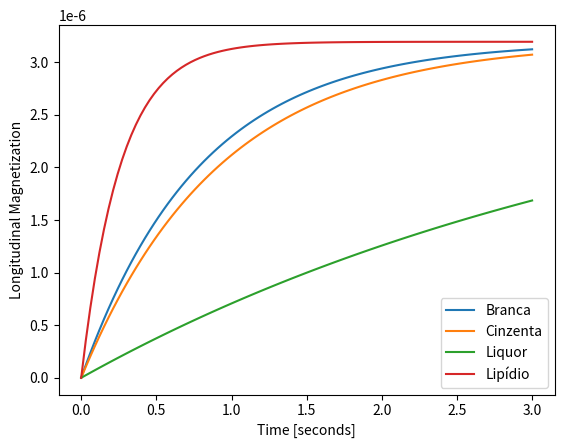
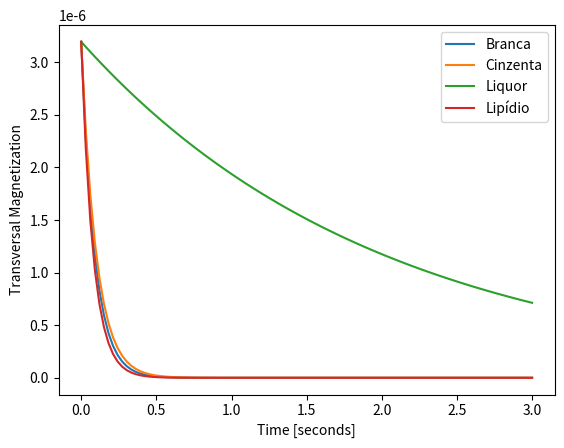

These figures' Python source, in order:
#!/usr/bin/env python3
# -*- coding: utf-8 -*-

import sys #System functions, such as reading from standard input (usually keyboard) 

from math import exp #Dump everything in module "math" into the local namespace;

from scipy.constants import hbar, pi, k # Get physical constants (e.g. planck h, hbar)

import matplotlib.pyplot as plt

import numpy as np

import pylab

#Relaxation times in miliseconds:    
T1_branca = 790*10**-3
T2_branca = 90*10**-3

T1_cinzenta = 920*10**-3
T2_cinzenta = 100*10**-3

T1_liquor = 4000*10**-3
T2_liquor = 2000*10**-3

T1_lipid = 260*10**-3
T2_lipid = 80*10**-3


Temp = 300 # in Kelvin
rho = 110.4*6*10**23  # number of protons per liter in water
gamma = 2.68*10**8 # proton gyromagnetic ratio
B_0 = 1 # in Tesla

#Initial Magnetization
M_0 = rho*(gamma**2)*(hbar**2)*B_0/(4*k*Temp)
print("M_0 = {0:2e}".format(M_0))

#Time array. Values in seconds
t = np.linspace(0,3,100)
   
#Declaring dictionaries for each magnetization (longitudinal and transversal)
Mz = {}
Mxy = {}

#Functions for calculating Mz and Mxy. Each element of the dictionary will be an array corresponding to each relaxation time.
def Longitudinal_magnetization(M_0,relaxation_time,time_array,array_name):
    #array_name should be a string
    x = array_name
    Mz[x] = M_0 * (1 - np.exp(-time_array/relaxation_time))  #    Mz[x] = M_0 * (1 - np.exp(-t/T))    
  
def Transversal_magnetization(M_0,relaxation_time,time_array,array_name):
    x = array_name
    Mxy[x] = M_0 * np.exp(-time_array/relaxation_time)

#Calcuting Mz arrays
Longitudinal_magnetization(M_0,T1_branca,t,"Longitudinal_branca")
Longitudinal_magnetization(M_0,T1_cinzenta,t,"Longitudinal_cinzenta")
Longitudinal_magnetization(M_0,T1_liquor,t,"Longitudinal_liquor")
Longitudinal_magnetization(M_0,T1_lipid,t,"Longitudinal_lipid")

#Plotting Mz curves
plt.figure(1)
plt.plot(t,Mz["Longitudinal_branca"],label="Branca")
plt.plot(t,Mz["Longitudinal_cinzenta"],label="Cinzenta")
plt.plot(t,Mz["Longitudinal_liquor"],label="Liquor")
plt.plot(t,Mz["Longitudinal_lipid"],label="Lipídio")
plt.legend()
plt.xlabel("Time [seconds]")
plt.ylabel("Longitudinal Magnetization")
pylab.savefig('Longitudinal_Magnetization.png',dpi=600)


#Calcuting Mxy arrays
Transversal_magnetization(M_0,T2_branca,t,"Transversal_branca")
Transversal_magnetization(M_0,T2_cinzenta,t,"Transversal_cinzenta")
Transversal_magnetization(M_0,T2_liquor,t,"Transversal_liquor")
Transversal_magnetization(M_0,T2_lipid,t,"Transversal_lipid")

#Plotting Mxy curves
plt.figure(2)
plt.plot(t,Mxy["Transversal_branca"],label="Branca")
plt.plot(t,Mxy["Transversal_cinzenta"],label="Cinzenta")
plt.plot(t,Mxy["Transversal_liquor"],label="Liquor")
plt.plot(t,Mxy["Transversal_lipid"],label="Lipídio")
plt.legend()
plt.xlabel("Time [seconds]")
plt.ylabel("Transversal Magnetization")
pylab.savefig('Transversal_Magnetization.png',dpi=600)
















